Dataset: crops (GitHub, Clear20-22/Kabbo-GPU). Classes: rickshaw, motorcycle, tempu, sedan car, pickup, microbus, mini bus, mini truck, agro use vehicle, medium truck, large bus, heavy truck, trailer.

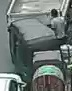
Label: motorcycle

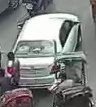
Label: sedan car

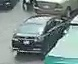
Label: tempu

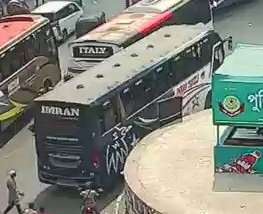
Label: medium truck

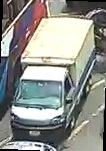
Label: heavy truck

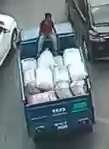
Label: pickup
